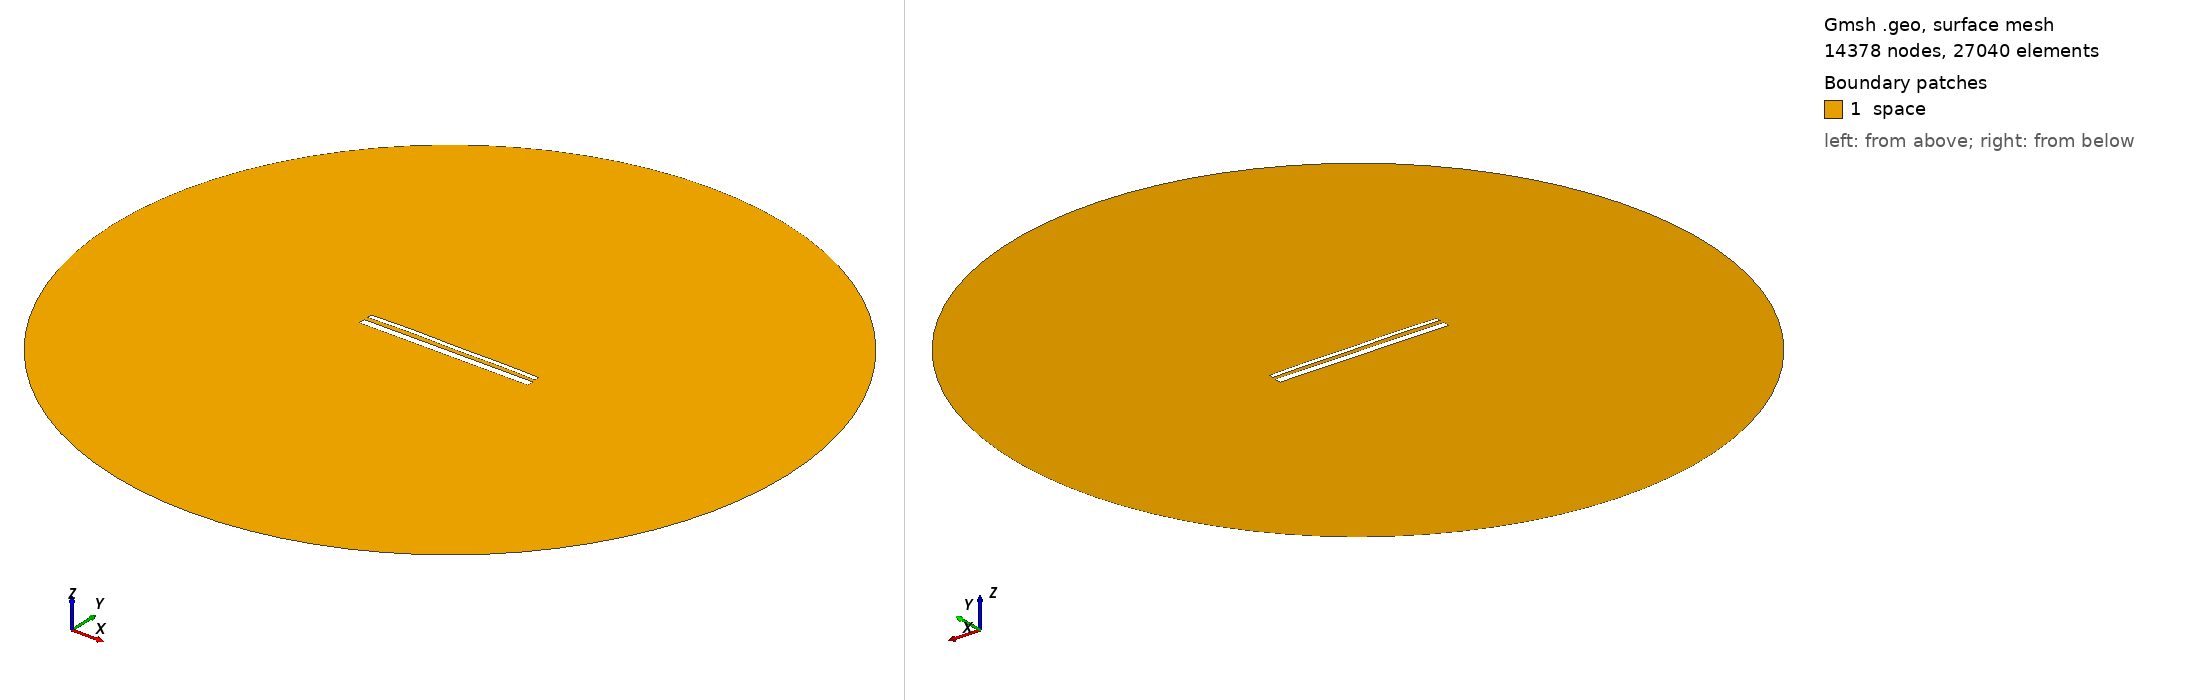

Gmsh geometry script, surface-meshed: 14378 nodes, 27040 surface elements. Boundary patches (legend numbers): 1 space. Left view from above one corner, right view from below the opposite corner. Legend entries are the model's physical surfaces. The drawing asked Gmsh for element sizes between 1% and 20% of the model's largest extent; the script's own settings can give other sizes.

=== 14620.geo (drawn) ===
//---------------------------------------
// Geometry kernel
//---------------------------------------

SetFactory("OpenCASCADE");



//---------------------------------------
// Parameters of the geometry
//---------------------------------------

// Overetch of the upper plate
overetch = 0.5;

// Distance between the plates
distance = 2.25;

// Discretization over the x axis (for the deformation)
nx = 50; 

// Length of the plate
L = 100 - overetch; 

// Number of modes
n = 4; 

// 1st mode coefficient
coeff(1) = -0.075;
beta(1) = 0.596864 * 3.1415926535 / L;

// 2nd mode coefficient
coeff(2) = 0.15;
beta(2) = 1.49418 * 3.1415926535 / L;

// 3rd mode coefficient
coeff(3) = 0.07499999999999998;
beta(3) = 2.50025 * 3.1415926535 / L;

// 4th mode coefficient
coeff(4) = 0.15;
beta(4) = 3.49999 * 3.1415926535 / L;



//---------------------------------------
// Upper plate (deformed rectangle)
//---------------------------------------

// Coordiantes of the upper plate
xmin = -50;
xmax = 50 - overetch;

// Height of the upper plate
yheight = 4 - 2 * overetch;

// Indexes of the points
UpperID[] = {};
LowerID[] = {};
LeftID[] = {};
RightID[] = {};

// Point index
p = 1;

// Horizontal edges
For i In {1:nx}
    x = xmin + (i-1)*(xmax - xmin)/(nx-1);

    y_bottom = distance / 2 + overetch;
    For j In {1:n}
        C = (Cosh(beta(j)*L) + Cos(beta(j)*L)) / (Sinh(beta(j)*L) + Sin(beta(j)*L));
        y_bottom  = y_bottom + coeff(j) * (Cosh(beta(j)*(x+50)) - Cos(beta(j)*(x+50)) - C * (Sinh(beta(j)*(x+50)) - Sin(beta(j)*(x+50))));
    EndFor

    y_top = y_bottom + yheight;

    Point(p) = {x, y_top, 0, 1.0};
    UpperID[i] = p;
    p = p + 1;

    Point(p) = {x, y_bottom, 0, 1.0};
    LowerID[i] = p;
    p = p + 1;
EndFor

// Create point lists
UpperPts[] = {}; LowerPts[] = {};
For i In {1:nx}
  UpperPts[] += {UpperID[i]};
  LowerPts[] += {LowerID[i]};
EndFor

// Build splines
Spline(1) = {UpperPts[]};
Spline(2) = {LowerPts[]};
Line(3) = {LowerPts[nx-1], UpperPts[nx-1]};
Line(4) = {LowerPts[0], UpperPts[0]};

// Build the plane surface
Curve Loop(1) = {2, 3, -1, -4};
Plane Surface(1) = {1};



//---------------------------------------
// Lower plate (rectangle)
//---------------------------------------

// Vertices
Point(1001) = {-50, -1, 0, 1.0};
Point(1002) = { 50, -1, 0, 1.0};
Point(1003) = { 50,  -5, 0, 1.0};
Point(1004) = {-50,  -5, 0, 1.0};

// Edges
Line(5) = {1001, 1002};
Line(6) = {1002, 1003};
Line(7) = {1003, 1004};
Line(8) = {1004, 1001};

// Plane surface
Line Loop(2) = {5, 6, 7, 8};
Plane Surface(2) = {2}; 



//---------------------------------------
// Outer (fictious) boundary
//---------------------------------------

// Points
Point(1005) = {0, 0, 0};       // Center
Point(1006) = {200, 0, 0};     // Start point
Point(1007) = {0, 200, 0};     // 90 degrees
Point(1008) = {-200, 0, 0};    // 180 degrees
Point(1009) = {0, -200, 0};    // 270 degrees

// Circle arcs (each needs start, center, end)
Circle(9) = {1006, 1005, 1007};
Circle(10) = {1007, 1005, 1008};
Circle(11) = {1008, 1005, 1009};
Circle(12) = {1009, 1005, 1006};

// Plane surface for the entire domain
Curve Loop(3) = {9, 10, 11, 12};
Surface(3) = {3};

// Subtract the plates from the whole domain to obtain the actual domain where we want to solve the equations
BooleanDifference{ Surface{3}; Delete; }{ Surface{1}; Surface{2}; Delete; }




//---------------------------------------
// Transfinite Lines/Curves
//---------------------------------------

// Set the number of points on the boundaries
r = 7;

// Plates
Transfinite Curve {1, 2} = 50*r Using Progression 1;
Transfinite Curve {3, 4} = 2*r Using Progression 1;
Transfinite Line {5, 7} = 50*r Using Progression 1;
Transfinite Line {6, 8} = 2*r Using Progression 1;

// Outer boundary
Transfinite Line {9, 10, 11, 12} = 20 Using Progression 1;



//---------------------------------------
// Physical groups
//---------------------------------------                

// Physical curves (boundaries)
Physical Line("force_segment", 10) = {2};
Physical Line("upper_plate", 11) = {1, 3, 4};
Physical Line("lower_plate", 12) = {5, 6, 7, 8};
Physical Line("boundary", 20) = {9, 10, 11, 12};

// Physical Surfaces
Physical Surface("space", 30) = {3};



//---------------------------------------
// 6. Generate the Mesh
//---------------------------------------

// 2D mesh generation
Mesh 2;
